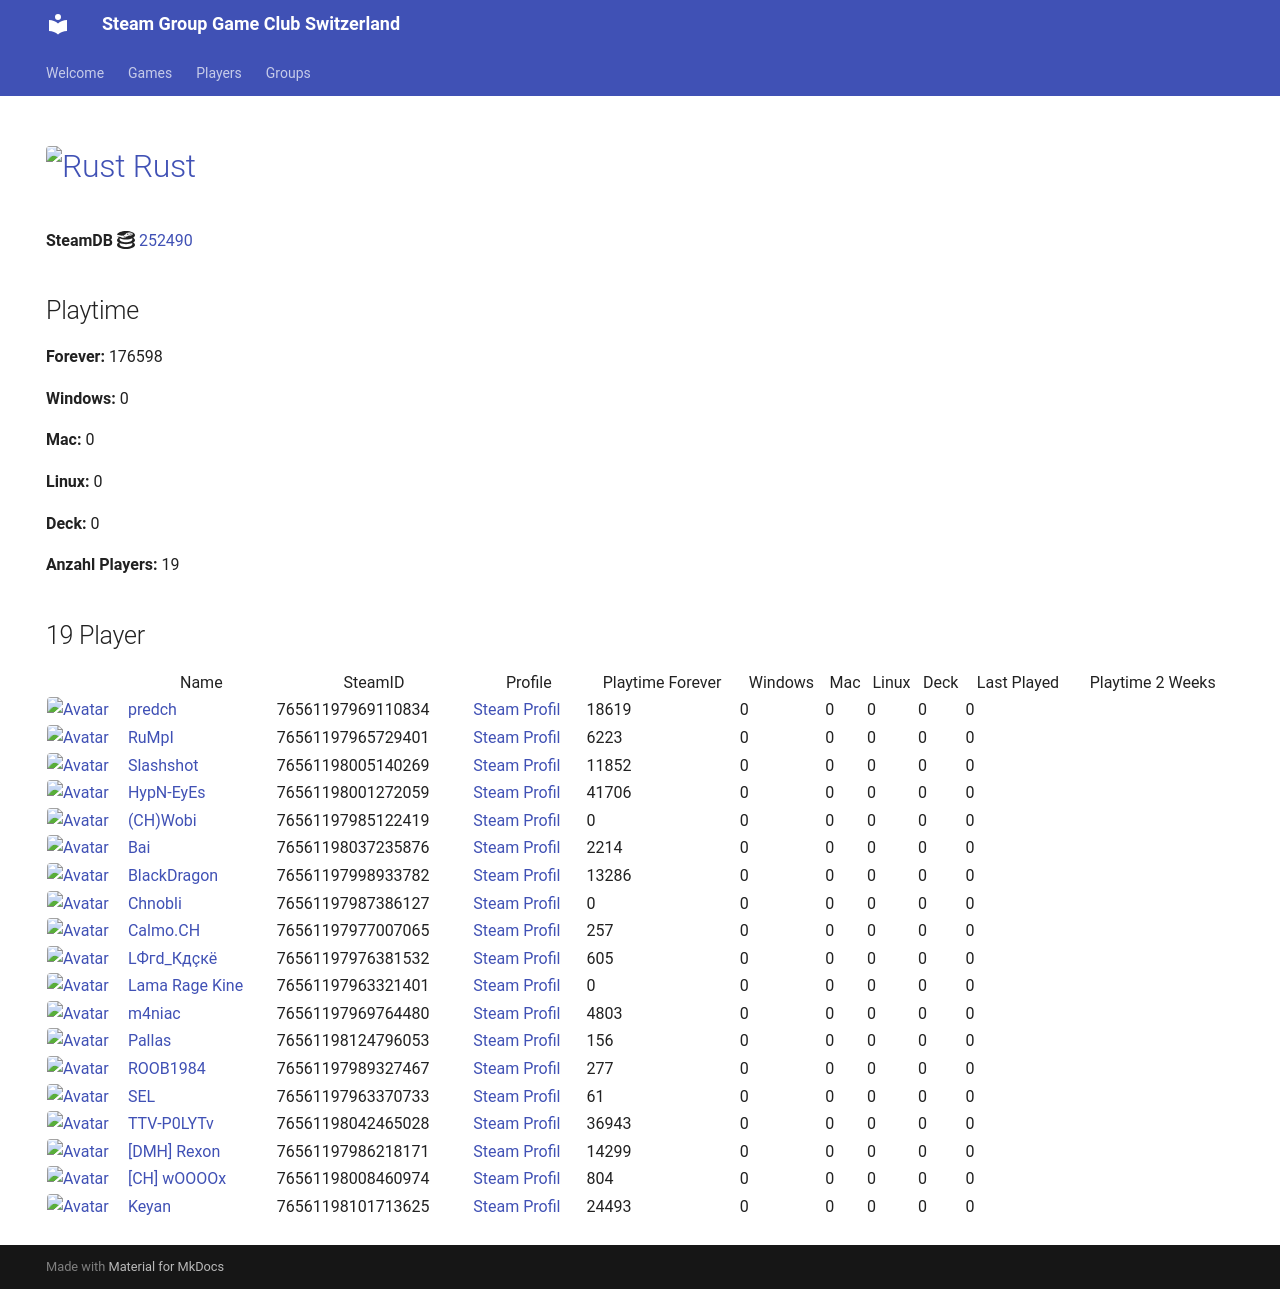

repository: Game-Club-Switzerland/steam.gameclub.ch · page: game/252490/index.html · generator: mkdocs

---
hide:
  - navigation
  - toc
---
# <a href="https://store.steampowered.com/app/252490"><img src="https://media.steampowered.com/steamcommunity/public/images/apps/252490/820be4782639f9c4b64fa3ca7e6c26a95ae4fd1c.jpg" alt="Rust" style="width:32px;height:32px;border-radius:4px;" /> Rust</a>

**SteamDB :simple-steamdb:** <a href="https://steamdb.info/app/252490">252490</a>

## Playtime

**Forever:** 177532

**Windows:** 0

**Mac:** 0

**Linux:** 0

**Deck:** 0

**Anzahl Players:** 21
## 21 Player

<table id="charts-table" class="display" style="width:100%">
            <thead>
                <tr>
                    <th></th>
                    <th>Name</th>
                    <th>SteamID</th>
                    <th>Profile</th>
                    <th>Playtime Forever</th>
                    <th>Windows</th>
                    <th>Mac</th>
                    <th>Linux</th>
                    <th>Deck</th>
                    <th>Last Played</th>
                    <th>Playtime 2 Weeks</th>
                </tr>
            </thead>
            <tbody>
        <tr>
<td><a href="/player/76561197969110834" target="_blank" title="predch"><img src="https://avatars.steamstatic.com/8dfe278c7493b6984540e57ecd57b791df13841e_full.jpg" alt="Avatar" style="width:48px;height:48px;border-radius:4px;"></a></td><td><a href="/player/76561197969110834" target="_blank" title="predch">predch</a></td><td>76561197969110834</td><td><a href="https://steamcommunity.com/profiles/76561197969110834/" target="_blank">Steam Profil</a></td><td>18619</td><td>0</td><td>0</td><td>0</td><td>0</td><td>0</td><td></td></tr>
<tr>
<td><a href="/player/76561197965729401" target="_blank" title="RuMpI"><img src="https://avatars.steamstatic.com/3f006227f5d26fb37941b0a23adb7fafc72530ad_full.jpg" alt="Avatar" style="width:48px;height:48px;border-radius:4px;"></a></td><td><a href="/player/76561197965729401" target="_blank" title="RuMpI">RuMpI</a></td><td>76561197965729401</td><td><a href="https://steamcommunity.com/profiles/76561197965729401/" target="_blank">Steam Profil</a></td><td>6223</td><td>0</td><td>0</td><td>0</td><td>0</td><td>0</td><td></td></tr>
<tr>
<td><a href="/player/76561198005140269" target="_blank" title="Slashshot"><img src="https://avatars.steamstatic.com/dcd2136652dc32498f221d8262950cef8c08e38a_full.jpg" alt="Avatar" style="width:48px;height:48px;border-radius:4px;"></a></td><td><a href="/player/76561198005140269" target="_blank" title="Slashshot">Slashshot</a></td><td>76561198005140269</td><td><a href="https://steamcommunity.com/id/Slashshot93/" target="_blank">Steam Profil</a></td><td>11852</td><td>0</td><td>0</td><td>0</td><td>0</td><td>0</td><td></td></tr>
<tr>
<td><a href="/player/76561198001272059" target="_blank" title="HypN-EyEs"><img src="https://avatars.steamstatic.com/18cf9e93edbe79213f24fd277a0c8fc05e9ec68f_full.jpg" alt="Avatar" style="width:48px;height:48px;border-radius:4px;"></a></td><td><a href="/player/76561198001272059" target="_blank" title="HypN-EyEs">HypN-EyEs</a></td><td>76561198001272059</td><td><a href="https://steamcommunity.com/id/HypN-EyEs/" target="_blank">Steam Profil</a></td><td>41706</td><td>0</td><td>0</td><td>0</td><td>0</td><td>0</td><td></td></tr>
<tr>
<td><a href="/player/76561198042465028" target="_blank" title="TTV-P0LYTv"><img src="https://avatars.steamstatic.com/95d8f1c00bbdc43e289e494f3dad027a6f930ac4_full.jpg" alt="Avatar" style="width:48px;height:48px;border-radius:4px;"></a></td><td><a href="/player/76561198042465028" target="_blank" title="TTV-P0LYTv">TTV-P0LYTv</a></td><td>76561198042465028</td><td><a href="https://steamcommunity.com/id/SSEhArDcOrE/" target="_blank">Steam Profil</a></td><td>36943</td><td>0</td><td>0</td><td>0</td><td>0</td><td>0</td><td></td></tr>
<tr>
<td><a href="/player/76561198037235876" target="_blank" title="Bai"><img src="https://avatars.steamstatic.com/ff66d7ecdb46a2149b8a34f896885c36a533e130_full.jpg" alt="Avatar" style="width:48px;height:48px;border-radius:4px;"></a></td><td><a href="/player/76561198037235876" target="_blank" title="Bai">Bai</a></td><td>76561198037235876</td><td><a href="https://steamcommunity.com/profiles/76561198037235876/" target="_blank">Steam Profil</a></td><td>2211</td><td>0</td><td>0</td><td>0</td><td>0</td><td>0</td><td></td></tr>
<tr>
<td><a href="/player/76561197987386127" target="_blank" title="Chnobli"><img src="https://avatars.steamstatic.com/3141d19096a1e3bfb9163590d1aee7a277a408ee_full.jpg" alt="Avatar" style="width:48px;height:48px;border-radius:4px;"></a></td><td><a href="/player/76561197987386127" target="_blank" title="Chnobli">Chnobli</a></td><td>76561197987386127</td><td><a href="https://steamcommunity.com/profiles/76561197987386127/" target="_blank">Steam Profil</a></td><td>0</td><td>0</td><td>0</td><td>0</td><td>0</td><td>0</td><td></td></tr>
<tr>
<td><a href="/player/76561197985122419" target="_blank" title="(CH)Wobi"><img src="https://avatars.steamstatic.com/d54bb79ee87c2fb8393656d125a3ddd8eceb38ab_full.jpg" alt="Avatar" style="width:48px;height:48px;border-radius:4px;"></a></td><td><a href="/player/76561197985122419" target="_blank" title="(CH)Wobi">(CH)Wobi</a></td><td>76561197985122419</td><td><a href="https://steamcommunity.com/id/4wobi/" target="_blank">Steam Profil</a></td><td>0</td><td>0</td><td>0</td><td>0</td><td>0</td><td>0</td><td></td></tr>
<tr>
<td><a href="/player/76561197998933782" target="_blank" title="BlackDragon"><img src="https://avatars.steamstatic.com/2d67419dcbddc68d0d0f649777d0c77c84528b89_full.jpg" alt="Avatar" style="width:48px;height:48px;border-radius:4px;"></a></td><td><a href="/player/76561197998933782" target="_blank" title="BlackDragon">BlackDragon</a></td><td>76561197998933782</td><td><a href="https://steamcommunity.com/profiles/76561197998933782/" target="_blank">Steam Profil</a></td><td>13192</td><td>0</td><td>0</td><td>0</td><td>0</td><td>0</td><td></td></tr>
<tr>
<td><a href="/player/76561197976381532" target="_blank" title="LФгd_Кдçкё"><img src="https://avatars.steamstatic.com/c1032dc6a70680728c466c2b1b196558c5982713_full.jpg" alt="Avatar" style="width:48px;height:48px;border-radius:4px;"></a></td><td><a href="/player/76561197976381532" target="_blank" title="LФгd_Кдçкё">LФгd_Кдçкё</a></td><td>76561197976381532</td><td><a href="https://steamcommunity.com/id/D4nY_CH/" target="_blank">Steam Profil</a></td><td>605</td><td>0</td><td>0</td><td>0</td><td>0</td><td>0</td><td></td></tr>
<tr>
<td><a href="/player/76561197963321401" target="_blank" title="Lama Rage Kine"><img src="https://avatars.steamstatic.com/baf3f1e4fe88fff5f7b21b537acda40c52ec0d56_full.jpg" alt="Avatar" style="width:48px;height:48px;border-radius:4px;"></a></td><td><a href="/player/76561197963321401" target="_blank" title="Lama Rage Kine">Lama Rage Kine</a></td><td>76561197963321401</td><td><a href="https://steamcommunity.com/id/dakine85/" target="_blank">Steam Profil</a></td><td>0</td><td>0</td><td>0</td><td>0</td><td>0</td><td>0</td><td></td></tr>
<tr>
<td><a href="/player/76561197969764480" target="_blank" title="m4niac"><img src="https://avatars.steamstatic.com/7d4a07b7909b83ce6e61db85a98ab4e315c3e6b2_full.jpg" alt="Avatar" style="width:48px;height:48px;border-radius:4px;"></a></td><td><a href="/player/76561197969764480" target="_blank" title="m4niac">m4niac</a></td><td>76561197969764480</td><td><a href="https://steamcommunity.com/profiles/76561197969764480/" target="_blank">Steam Profil</a></td><td>4803</td><td>0</td><td>0</td><td>0</td><td>0</td><td>0</td><td></td></tr>
<tr>
<td><a href="/player/76561198124796053" target="_blank" title="Pallas"><img src="https://avatars.steamstatic.com/4630dfff0852bfa9ba5d90058491e1b218af8dd6_full.jpg" alt="Avatar" style="width:48px;height:48px;border-radius:4px;"></a></td><td><a href="/player/76561198124796053" target="_blank" title="Pallas">Pallas</a></td><td>76561198124796053</td><td><a href="https://steamcommunity.com/profiles/76561198124796053/" target="_blank">Steam Profil</a></td><td>156</td><td>0</td><td>0</td><td>0</td><td>0</td><td>0</td><td></td></tr>
<tr>
<td><a href="/player/76561197989327467" target="_blank" title="ROOB1984"><img src="https://avatars.steamstatic.com/f435dd79466196cdb7b9e6b507dcdfac7d39657e_full.jpg" alt="Avatar" style="width:48px;height:48px;border-radius:4px;"></a></td><td><a href="/player/76561197989327467" target="_blank" title="ROOB1984">ROOB1984</a></td><td>76561197989327467</td><td><a href="https://steamcommunity.com/profiles/76561197989327467/" target="_blank">Steam Profil</a></td><td>277</td><td>0</td><td>0</td><td>0</td><td>0</td><td>0</td><td></td></tr>
<tr>
<td><a href="/player/76561197963370733" target="_blank" title="SEL"><img src="https://avatars.steamstatic.com/6194fad493f4a82b2a3bc107c4e6c55299290c01_full.jpg" alt="Avatar" style="width:48px;height:48px;border-radius:4px;"></a></td><td><a href="/player/76561197963370733" target="_blank" title="SEL">SEL</a></td><td>76561197963370733</td><td><a href="https://steamcommunity.com/id/BGCSEL/" target="_blank">Steam Profil</a></td><td>61</td><td>0</td><td>0</td><td>0</td><td>0</td><td>0</td><td></td></tr>
<tr>
<td><a href="/player/76561198016103694" target="_blank" title="[+]Dragnforce ©"><img src="https://avatars.steamstatic.com/ec719d4ea83640827307ebd9848325256da2fe86_full.jpg" alt="Avatar" style="width:48px;height:48px;border-radius:4px;"></a></td><td><a href="/player/76561198016103694" target="_blank" title="[+]Dragnforce ©">[+]Dragnforce ©</a></td><td>76561198016103694</td><td><a href="https://steamcommunity.com/profiles/76561198016103694/" target="_blank">Steam Profil</a></td><td>66</td><td>0</td><td>0</td><td>0</td><td>0</td><td>0</td><td></td></tr>
<tr>
<td><a href="/player/76561197986218171" target="_blank" title="[DMH] Rexon"><img src="https://avatars.steamstatic.com/14c94ace391b90e2c5c3e07e44f518f25a3d4376_full.jpg" alt="Avatar" style="width:48px;height:48px;border-radius:4px;"></a></td><td><a href="/player/76561197986218171" target="_blank" title="[DMH] Rexon">[DMH] Rexon</a></td><td>76561197986218171</td><td><a href="https://steamcommunity.com/id/19nosferatu82/" target="_blank">Steam Profil</a></td><td>14299</td><td>0</td><td>0</td><td>0</td><td>0</td><td>0</td><td></td></tr>
<tr>
<td><a href="/player/76561197977007065" target="_blank" title="Calmo.CH"><img src="https://avatars.steamstatic.com/d5f87817aa0e703dfdb751872ff2545763312145_full.jpg" alt="Avatar" style="width:48px;height:48px;border-radius:4px;"></a></td><td><a href="/player/76561197977007065" target="_blank" title="Calmo.CH">Calmo.CH</a></td><td>76561197977007065</td><td><a href="https://steamcommunity.com/profiles/76561197977007065/" target="_blank">Steam Profil</a></td><td>257</td><td>0</td><td>0</td><td>0</td><td>0</td><td>0</td><td></td></tr>
<tr>
<td><a href="/player/76561198008460974" target="_blank" title="[CH] wOOOOx"><img src="https://avatars.steamstatic.com/63bfb68b2f8447915569c148441f4430019be790_full.jpg" alt="Avatar" style="width:48px;height:48px;border-radius:4px;"></a></td><td><a href="/player/76561198008460974" target="_blank" title="[CH] wOOOOx">[CH] wOOOOx</a></td><td>76561198008460974</td><td><a href="https://steamcommunity.com/id/argentavis-1/" target="_blank">Steam Profil</a></td><td>804</td><td>0</td><td>0</td><td>0</td><td>0</td><td>0</td><td></td></tr>
<tr>
<td><a href="/player/76561198057486067" target="_blank" title="Alt F4 Gamer"><img src="https://avatars.steamstatic.com/6ffd461a8b28bac7bb43f4eb20f209809f654ea8_full.jpg" alt="Avatar" style="width:48px;height:48px;border-radius:4px;"></a></td><td><a href="/player/76561198057486067" target="_blank" title="Alt F4 Gamer">Alt F4 Gamer</a></td><td>76561198057486067</td><td><a href="https://steamcommunity.com/id/ALT_F4_Gamer/" target="_blank">Steam Profil</a></td><td>965</td><td>0</td><td>0</td><td>0</td><td>0</td><td>0</td><td></td></tr>
<tr>
<td><a href="/player/76561198101713625" target="_blank" title="Keyan"><img src="https://avatars.steamstatic.com/0f6b9a1e8b9fb698ec008053ecf64a440cf75370_full.jpg" alt="Avatar" style="width:48px;height:48px;border-radius:4px;"></a></td><td><a href="/player/76561198101713625" target="_blank" title="Keyan">Keyan</a></td><td>76561198101713625</td><td><a href="https://steamcommunity.com/profiles/76561198101713625/" target="_blank">Steam Profil</a></td><td>24493</td><td>0</td><td>0</td><td>0</td><td>0</td><td>0</td><td></td></tr>
</tbody>
</table>
